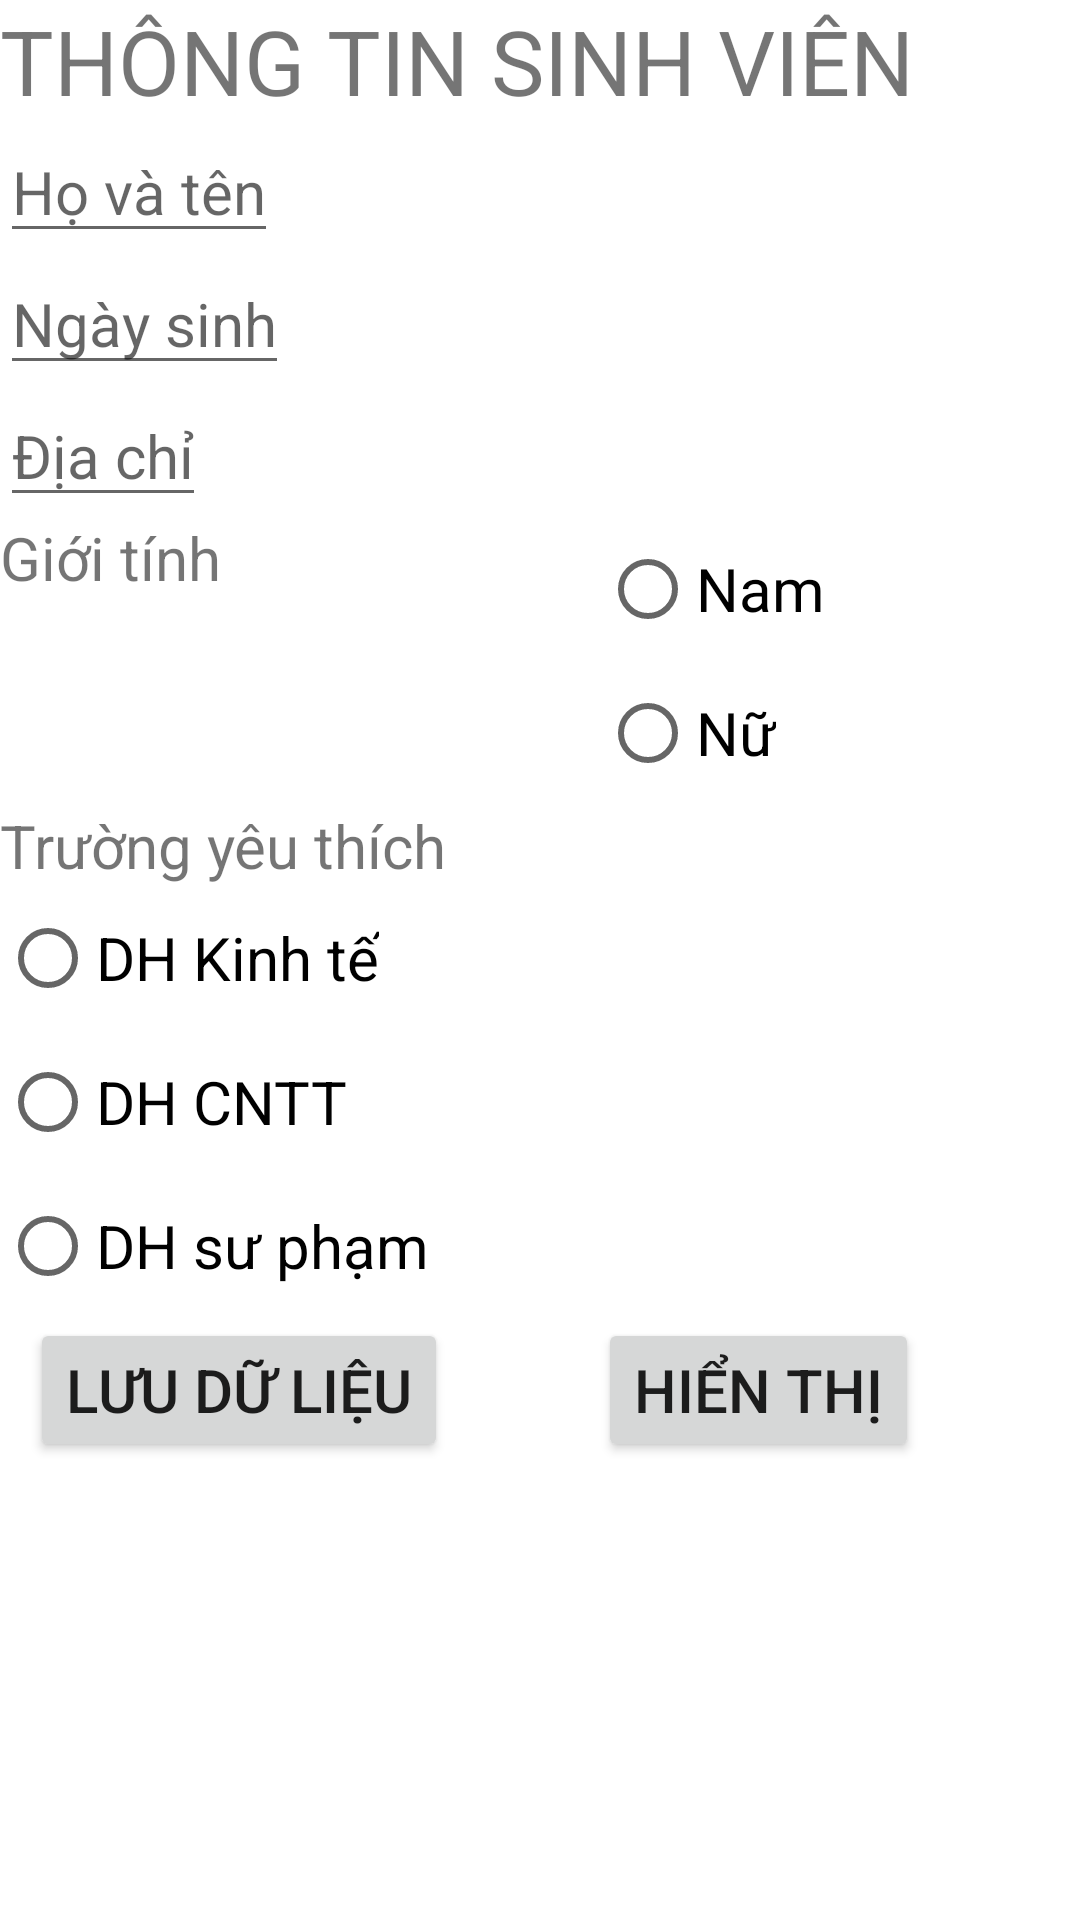

Write the Android layout XML for this screen, with the resource values it uses.
<!-- AndroidManifest.xml: application theme Theme.De28 -->
<!-- res/layout/activity_main.xml -->
<?xml version="1.0" encoding="utf-8"?>
<RelativeLayout xmlns:android="http://schemas.android.com/apk/res/android"
xmlns:app="http://schemas.android.com/apk/res-auto"
xmlns:tools="http://schemas.android.com/tools"
android:layout_width="match_parent"
android:layout_height="match_parent"
tools:context=".MainActivity">

<TextView
    android:id="@+id/tv1"
    android:layout_width="wrap_content"
    android:layout_height="wrap_content"
    android:textSize="30dp"
    android:text="THÔNG TIN SINH VIÊN"
    ></TextView>
<EditText
    android:id="@+id/edtht"
    android:layout_below="@id/tv1"
    android:layout_width="wrap_content"
    android:layout_height="wrap_content"
    android:textSize="20dp"
    android:hint="Họ và tên"
    ></EditText>
<EditText
    android:id="@+id/edtns"
    android:layout_below="@id/edtht"
    android:layout_width="wrap_content"
    android:layout_height="wrap_content"
    android:textSize="20dp"
    android:hint="Ngày sinh"
    ></EditText>
<EditText
    android:id="@+id/edtdc"
    android:layout_below="@id/edtns"
    android:layout_width="wrap_content"
    android:layout_height="wrap_content"
    android:textSize="20dp"
    android:hint="Địa chỉ"
    ></EditText>
<TextView
    android:layout_width="wrap_content"
    android:layout_height="wrap_content"
    android:layout_below="@+id/edtdc"
    android:text="Giới tính"
    android:textSize="20dp"
    ></TextView>
<RadioGroup
    android:layout_marginLeft="200dp"
    android:id="@+id/g1"
    android:layout_below="@+id/edtdc"
    android:layout_width="wrap_content"
    android:layout_height="wrap_content"
    >
    <RadioButton
        android:id="@+id/nam"
        android:layout_width="wrap_content"
        android:layout_height="wrap_content"
        android:text="Nam"
        android:textSize="20dp"
        ></RadioButton>
    <RadioButton
        android:id="@+id/nu"
        android:layout_width="wrap_content"
        android:layout_height="wrap_content"
        android:text="Nữ"
        android:textSize="20dp"
        ></RadioButton>
</RadioGroup>
<TextView
    android:id="@+id/tyt"
    android:layout_width="wrap_content"
    android:layout_height="wrap_content"
    android:layout_below="@+id/g1"
    android:text="Trường yêu thích"
    android:textSize="20dp"
    >
</TextView>
<RadioGroup
    android:layout_below="@id/tyt"
    android:id="@+id/g2"
    android:layout_width="wrap_content"
    android:layout_height="wrap_content"
    >
    <RadioButton
        android:id="@+id/kt"
        android:text="DH Kinh tế"
        android:textSize="20dp"
        android:layout_width="wrap_content"
        android:layout_height="wrap_content"
        ></RadioButton>
    <RadioButton
        android:id="@+id/cntt"
        android:text="DH CNTT"
        android:textSize="20dp"
        android:layout_width="wrap_content"
        android:layout_height="wrap_content"
        ></RadioButton>
    <RadioButton
        android:id="@+id/sp"
        android:text="DH sư phạm"
        android:textSize="20dp"
        android:layout_width="wrap_content"
        android:layout_height="wrap_content"
        ></RadioButton>
</RadioGroup>
<Button
    android:layout_marginLeft="10dp"
    android:id="@+id/btl"
    android:layout_width="wrap_content"
    android:layout_height="wrap_content"
    android:layout_below="@id/g2"
    android:text="Lưu dữ liệu"
    android:textSize="20dp"
    ></Button>
<Button
    android:id="@+id/btnht"
    android:layout_marginLeft="50dp"
    android:layout_toRightOf="@+id/btl"
    android:layout_width="wrap_content"
    android:layout_height="wrap_content"
    android:layout_below="@id/g2"
    android:text="hiển thị"
    android:textSize="20dp"
    ></Button>

</RelativeLayout>
<!-- resources referenced by this layout -->
<resources>
  <style name="Theme.De28" parent="Theme.MaterialComponents.DayNight.DarkActionBar">
          
          <item name="colorPrimary">@color/purple_500</item>
          <item name="colorPrimaryVariant">@color/purple_700</item>
          <item name="colorOnPrimary">@color/white</item>
          
          <item name="colorSecondary">@color/teal_200</item>
          <item name="colorSecondaryVariant">@color/teal_700</item>
          <item name="colorOnSecondary">@color/black</item>
          
          <item name="android:statusBarColor">?attr/colorPrimaryVariant</item>
          
      </style>
  <!-- not gathered from this repository: default colours our renderer supplied (Android Studio template values) -->
  <color name="purple_500">#FF6200EE</color>
  <color name="purple_700">#FF3700B3</color>
  <color name="teal_200">#FF03DAC5</color>
  <color name="teal_700">#FF018786</color>
  <color name="black">#FF000000</color>
  <color name="white">#FFFFFFFF</color>
</resources>
